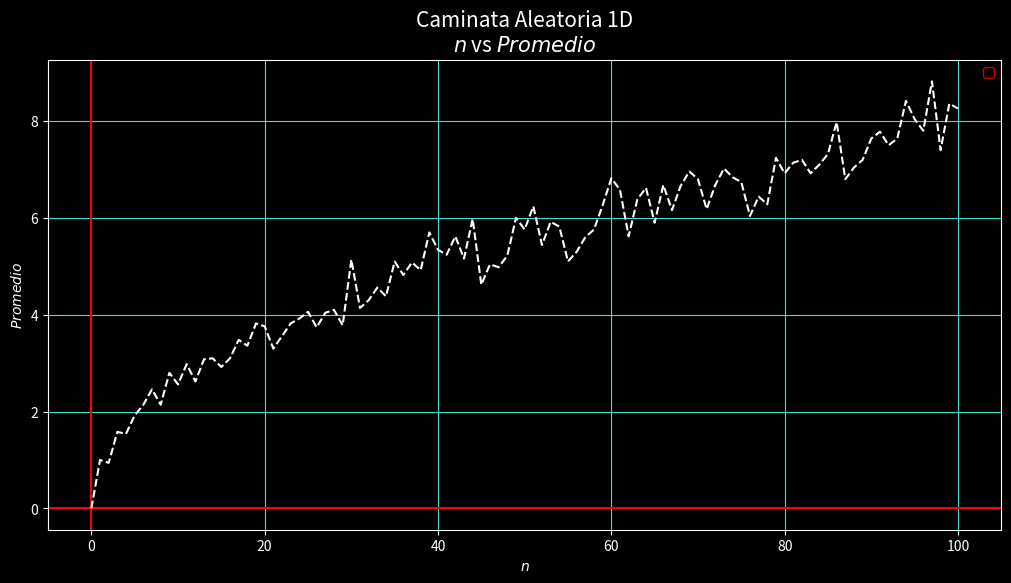
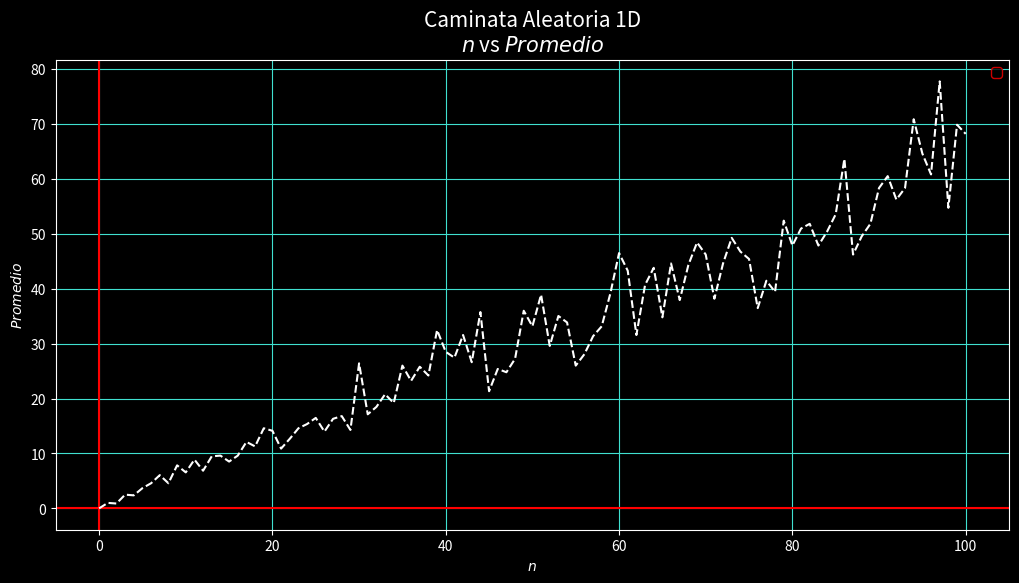

Python code for these plots, in order:
"""
Nombre: P23-OscarCastro Caminata Aleatoria 1D Caso General
Fecha Inicio:
Fecha Final:
Autor: Oscar Joel Castro Contreras
Descripcion:

"""

import numpy as np
import matplotlib.pyplot as plt
import random as rm

# Funciones------------------------------

def Caminata(n,nc,N):
     
     yg = [0]        # Lista para guardar los distancia promedio de las caminatas
     yg2 = [0]
     xg = np.arange(n+1)
     
     prom = 0
     k = 0
     P = 0
     j = 1
     for i in range(n):
          #print(f"Pasos = {i+1}-----------------------------------------------------------------")
          while j <= nc:
               #print(f"Caminata = {j}")
               while k <= i:
                    r = rm.uniform(-0.5,0.5)
                    if r > 0:
                         P += 1
                    elif r <= 0:
                         P -= 1
                    k += 1
               #print(F"Distancia de camipnata {j} con {k} pasos = {P}")
               prom += abs(P)
               k = 0
               P = 0
               j += 1
          #print(prom/nc)
          yg.append(prom/nc)
          yg2.append((prom/nc)**2)
          prom = 0
          k = 0
          P = 0
          j = 1
     
          
     return Grafica(xg,yg,yg2,N,nc)
     
def Grafica(xg,yg,yg2,N,nc):
     col = ["orange","green","red","brown","white"]
     plt.style.use("dark_background") 
     fig, l1 = plt.subplots(dpi = 110, figsize = (12.3,6.1), facecolor = "blue")
     l1.set_title(N+"\n"+r"$n$ vs $Promedio$", fontsize = 15)
     l1.set_xlabel(r"$n$")
     l1.set_ylabel(r"$Promedio$")
     l1.grid(color = "turquoise")
     l1.axhline(color = "red")
     l1.axvline(color = "red")
     l1.plot(xg,yg,"--", color = "white")
     l1.legend(edgecolor = "red", fontsize = 10)
     
     fig, l2 = plt.subplots(dpi = 110, figsize = (12.3,6.1), facecolor = "blue")
     l2.set_title(N+"\n"+r"$n$ vs $Promedio$", fontsize = 15)
     l2.set_xlabel(r"$n$")
     l2.set_ylabel(r"$Promedio$")
     l2.grid(color = "turquoise")
     l2.axhline(color = "red")
     l2.axvline(color = "red")
     l2.plot(xg,yg2,"--", color = "white")
     l2.legend(edgecolor = "red", fontsize = 10)
     plt.show()

# Variables------------------------------

n = 100 # Numero de pasos
nc = 100 # Numero de caminatas

N = "Caminata Aleatoria 1D"

Caminata(n,nc,N)